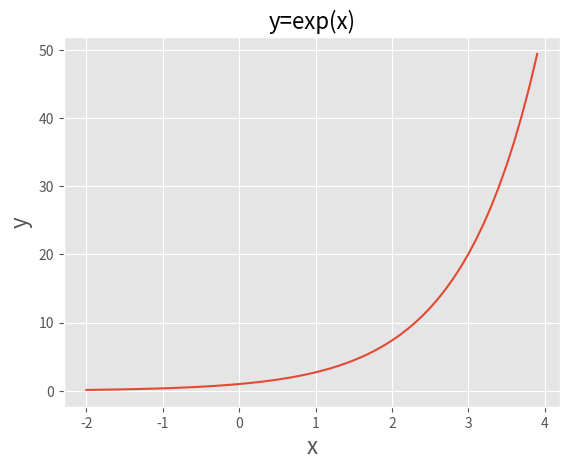

Recreate this plot in Python.
# -*- coding: utf-8 -*-

import numpy as np
from matplotlib import pyplot as plt

fig = plt.figure()

plt.style.use("ggplot")

#グラフの描画領域の追加
ax = fig.add_subplot(111)

ax.set_title("y=exp(x)", fontsize=16)

ax.set_xlabel("x",fontsize=16)
ax.set_ylabel("y",fontsize=16)

x = np.arange(-2,4,0.1)
y = np.exp(x)

ax.plot(x,y)
plt.show()